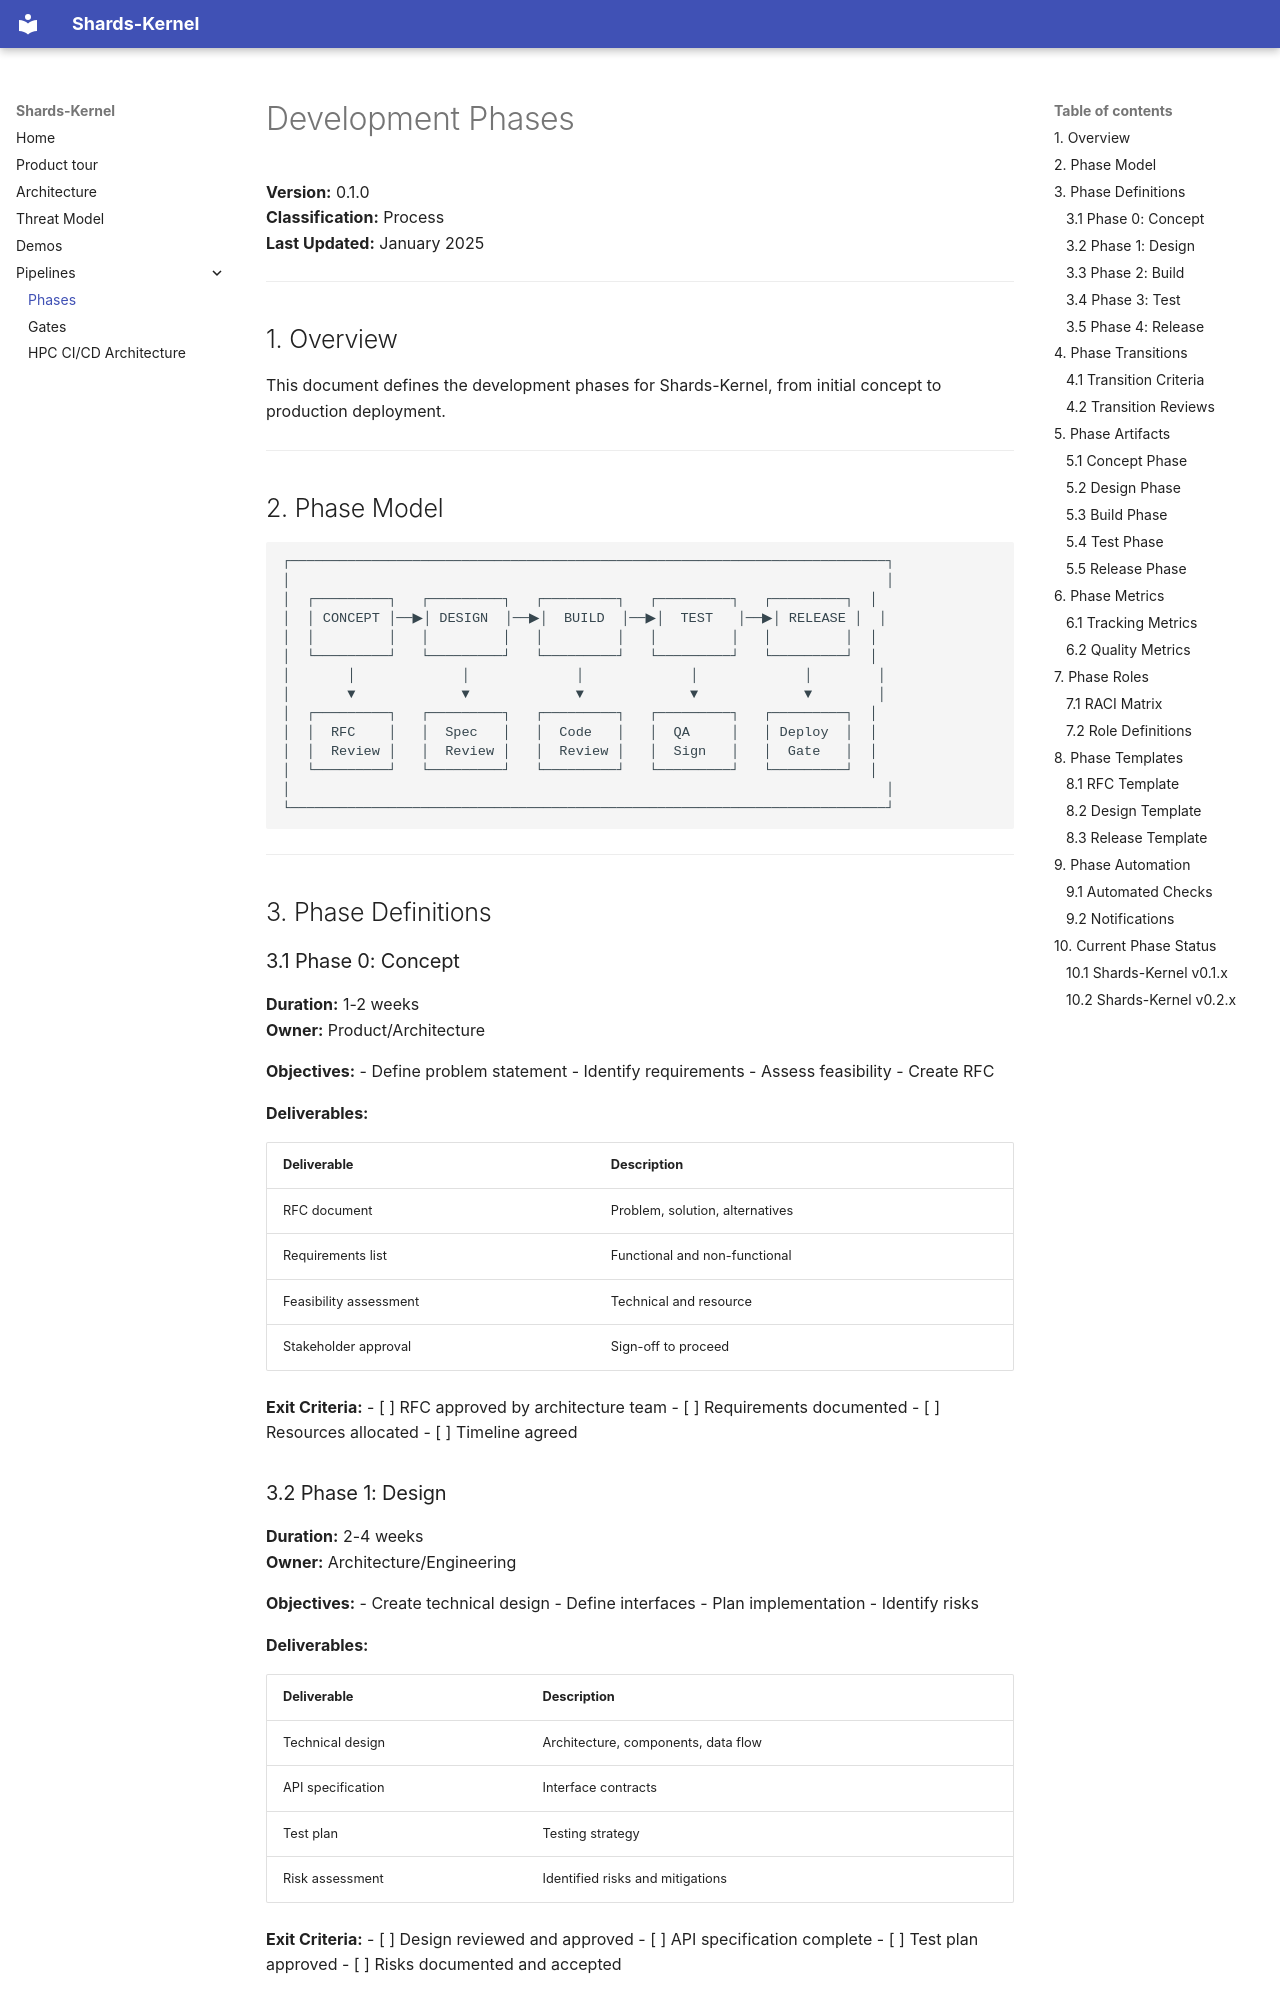

repository: Shards-foundation/Shards-kernel · page: pipelines/PHASES/index.html · generator: mkdocs

# Development Phases

**Version:** 0.1.0  
**Classification:** Process  
**Last Updated:** January 2025

---

## 1. Overview

This document defines the development phases for Shards-Kernel, from initial concept to production deployment.

---

## 2. Phase Model

```
┌─────────────────────────────────────────────────────────────────────────┐
│                                                                         │
│  ┌─────────┐   ┌─────────┐   ┌─────────┐   ┌─────────┐   ┌─────────┐  │
│  │ CONCEPT │──▶│ DESIGN  │──▶│  BUILD  │──▶│  TEST   │──▶│ RELEASE │  │
│  │         │   │         │   │         │   │         │   │         │  │
│  └─────────┘   └─────────┘   └─────────┘   └─────────┘   └─────────┘  │
│       │             │             │             │             │        │
│       ▼             ▼             ▼             ▼             ▼        │
│  ┌─────────┐   ┌─────────┐   ┌─────────┐   ┌─────────┐   ┌─────────┐  │
│  │  RFC    │   │  Spec   │   │  Code   │   │  QA     │   │ Deploy  │  │
│  │  Review │   │  Review │   │  Review │   │  Sign   │   │  Gate   │  │
│  └─────────┘   └─────────┘   └─────────┘   └─────────┘   └─────────┘  │
│                                                                         │
└─────────────────────────────────────────────────────────────────────────┘
```

---

## 3. Phase Definitions
